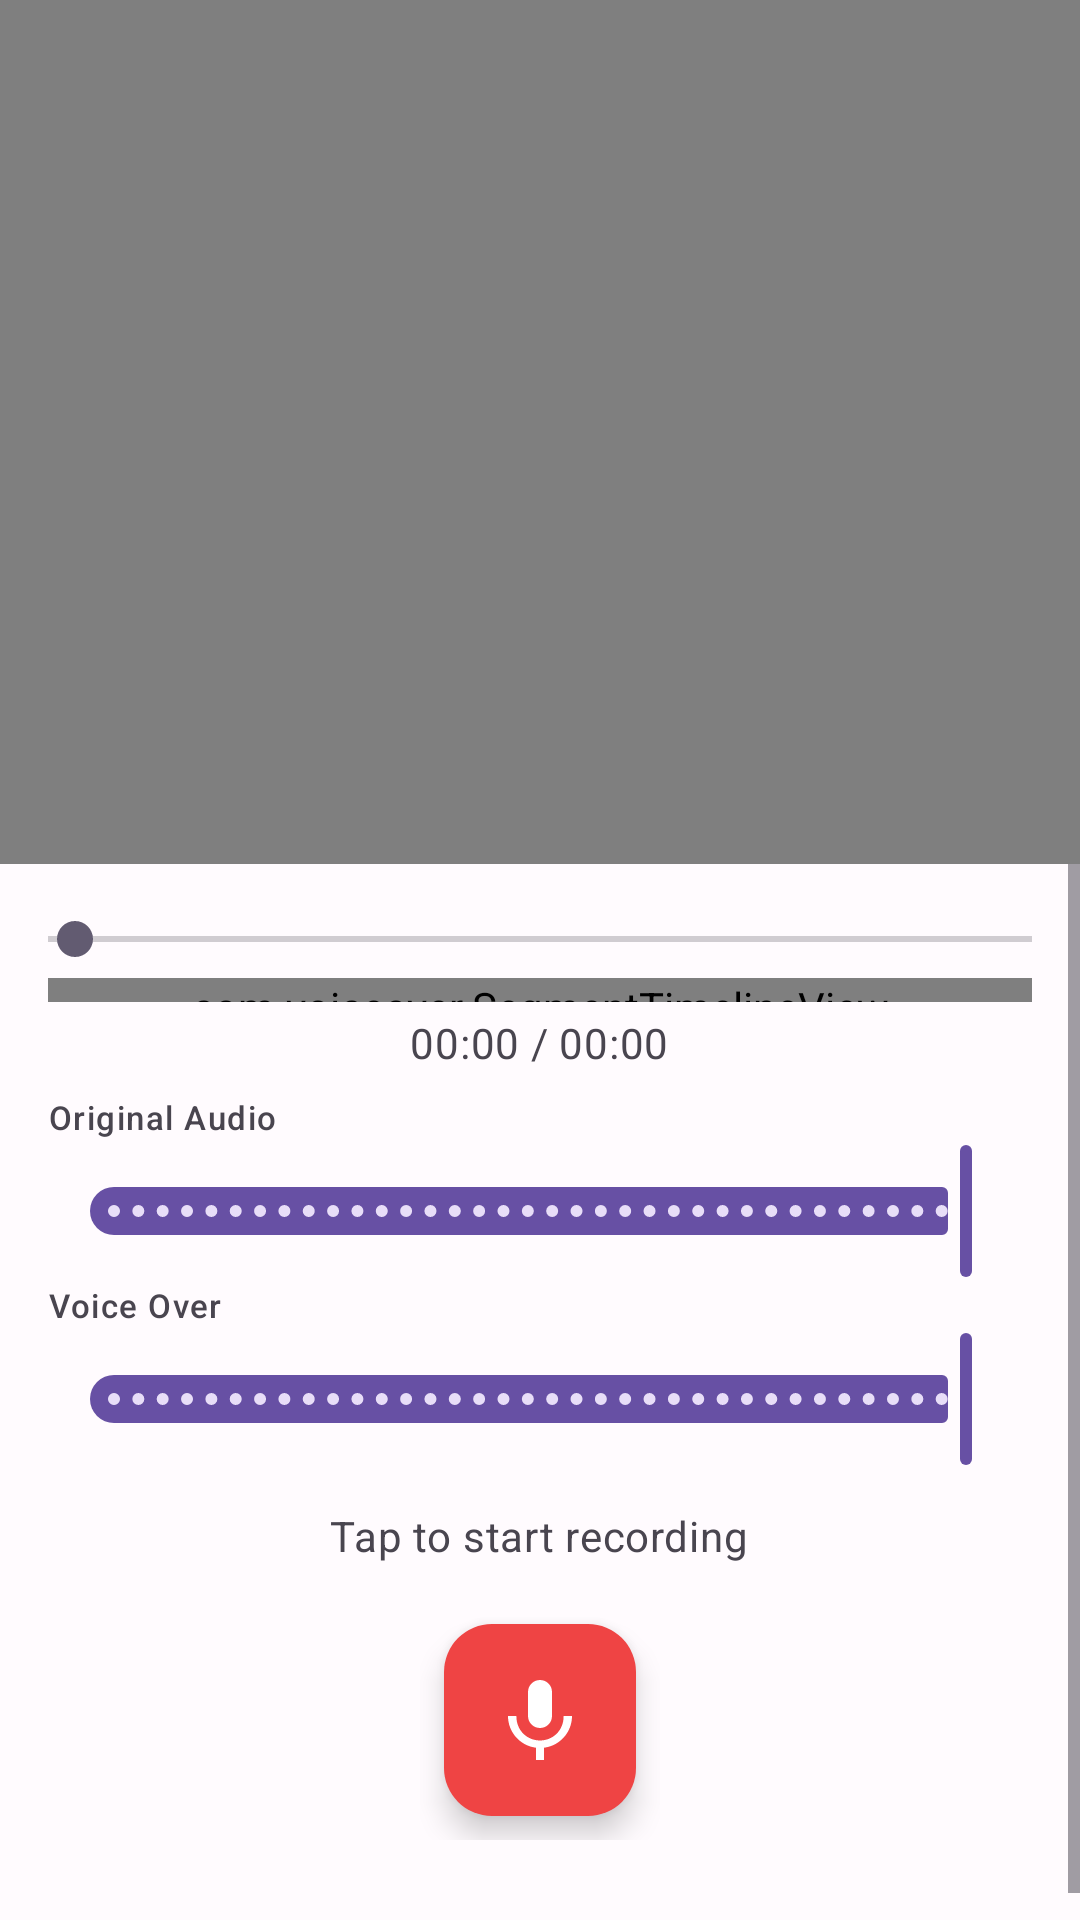

The Android layout XML behind this screen, and the referenced resources:
<!-- AndroidManifest.xml: application theme Theme.VoiceOver -->
<!-- res/layout/activity_recording.xml -->
<?xml version="1.0" encoding="utf-8"?>
<androidx.constraintlayout.widget.ConstraintLayout
    xmlns:android="http://schemas.android.com/apk/res/android"
    xmlns:app="http://schemas.android.com/apk/res-auto"
    android:layout_width="match_parent"
    android:layout_height="match_parent"
    android:background="?android:attr/colorBackground">

    <FrameLayout
        android:id="@+id/videoContainer"
        android:layout_width="0dp"
        android:layout_height="0dp"
        android:background="@android:color/black"
        app:layout_constraintTop_toTopOf="parent"
        app:layout_constraintStart_toStartOf="parent"
        app:layout_constraintEnd_toEndOf="parent"
        app:layout_constraintBottom_toTopOf="@id/controlsScroll"
        app:layout_constraintHeight_default="percent"
        app:layout_constraintHeight_percent="0.45">

        <VideoView
            android:id="@+id/videoView"
            android:layout_width="wrap_content"
            android:layout_height="wrap_content"
            android:layout_gravity="center" />

        <ImageView
            android:id="@+id/playOverlay"
            android:layout_width="@dimen/play_overlay_size"
            android:layout_height="@dimen/play_overlay_size"
            android:layout_gravity="center"
            android:src="@drawable/ic_play"
            android:background="@drawable/circle_play_bg"
            android:padding="@dimen/play_overlay_padding"
            android:visibility="gone"
            android:contentDescription="@string/preview"
            app:tint="@android:color/white" />

        <ProgressBar
            android:id="@+id/loadingSpinner"
            android:layout_width="@dimen/loading_spinner_size"
            android:layout_height="@dimen/loading_spinner_size"
            android:layout_gravity="center"
            android:visibility="gone"
            android:indeterminate="true" />

    </FrameLayout>

    <ScrollView
        android:id="@+id/controlsScroll"
        android:layout_width="0dp"
        android:layout_height="0dp"
        app:layout_constraintTop_toBottomOf="@id/videoContainer"
        app:layout_constraintBottom_toBottomOf="parent"
        app:layout_constraintStart_toStartOf="parent"
        app:layout_constraintEnd_toEndOf="parent">

        <LinearLayout
            android:id="@+id/controlsContainer"
            android:layout_width="match_parent"
            android:layout_height="wrap_content"
            android:orientation="vertical"
            android:gravity="center_horizontal"
            android:padding="@dimen/controls_padding"
            android:background="?attr/colorSurface">

            
            <SeekBar
                android:id="@+id/seekBar"
                android:layout_width="match_parent"
                android:layout_height="wrap_content"
                android:paddingStart="0dp"
                android:paddingEnd="0dp"
                android:thumbOffset="0dp" />

            
            <com.voiceover.SegmentTimelineView
                android:id="@+id/segmentTimeline"
                android:layout_width="match_parent"
                android:layout_height="@dimen/timeline_height"
                android:layout_marginTop="4dp" />

            
            <TextView
                android:id="@+id/timeText"
                android:layout_width="wrap_content"
                android:layout_height="wrap_content"
                android:text="00:00 / 00:00"
                android:textAppearance="?attr/textAppearanceBodyMedium"
                android:textColor="?attr/colorOnSurfaceVariant"
                android:layout_marginTop="4dp" />

            
            <TextView
                android:id="@+id/segmentCountText"
                android:layout_width="wrap_content"
                android:layout_height="wrap_content"
                android:textAppearance="?attr/textAppearanceLabelMedium"
                android:textColor="?attr/colorOnSurfaceVariant"
                android:layout_marginTop="2dp"
                android:visibility="gone" />

            
            <LinearLayout
                android:id="@+id/volumeControls"
                android:layout_width="match_parent"
                android:layout_height="wrap_content"
                android:orientation="vertical"
                android:layout_marginTop="8dp">

                <TextView
                    android:layout_width="wrap_content"
                    android:layout_height="wrap_content"
                    android:text="@string/original_audio"
                    android:textAppearance="?attr/textAppearanceLabelSmall"
                    android:textColor="?attr/colorOnSurfaceVariant" />

                <com.google.android.material.slider.Slider
                    android:id="@+id/originalVolumeSlider"
                    android:layout_width="match_parent"
                    android:layout_height="wrap_content"
                    android:valueFrom="0"
                    android:valueTo="100"
                    android:value="100"
                    android:stepSize="1" />

                <TextView
                    android:layout_width="wrap_content"
                    android:layout_height="wrap_content"
                    android:text="@string/voice_over_audio"
                    android:textAppearance="?attr/textAppearanceLabelSmall"
                    android:textColor="?attr/colorOnSurfaceVariant" />

                <com.google.android.material.slider.Slider
                    android:id="@+id/voiceVolumeSlider"
                    android:layout_width="match_parent"
                    android:layout_height="wrap_content"
                    android:valueFrom="0"
                    android:valueTo="100"
                    android:value="100"
                    android:stepSize="1" />

            </LinearLayout>

            
            <TextView
                android:id="@+id/statusText"
                android:layout_width="wrap_content"
                android:layout_height="wrap_content"
                android:text="@string/start_recording"
                android:textAppearance="?attr/textAppearanceBodyMedium"
                android:textColor="?attr/colorOnSurfaceVariant"
                android:layout_marginTop="12dp"
                android:layout_marginBottom="12dp" />

            
            <FrameLayout
                android:layout_width="@dimen/record_pulse_size"
                android:layout_height="@dimen/record_pulse_size"
                android:layout_marginBottom="12dp"
                android:importantForAccessibility="no">

                <View
                    android:id="@+id/recordPulse"
                    android:layout_width="@dimen/record_pulse_size"
                    android:layout_height="@dimen/record_pulse_size"
                    android:background="@drawable/circle_pulse"
                    android:importantForAccessibility="no"
                    android:visibility="invisible" />

                <com.google.android.material.floatingactionbutton.FloatingActionButton
                    android:id="@+id/recordFab"
                    style="@style/Widget.Material3.FloatingActionButton.Primary"
                    android:layout_width="wrap_content"
                    android:layout_height="wrap_content"
                    android:layout_gravity="center"
                    android:contentDescription="@string/start_recording"
                    app:backgroundTint="@color/record_red"
                    app:fabCustomSize="@dimen/record_fab_size"
                    app:maxImageSize="@dimen/record_fab_icon_size"
                    app:tint="?attr/colorOnPrimary"
                    app:srcCompat="@drawable/ic_mic" />

            </FrameLayout>

            
            <LinearLayout
                android:layout_width="match_parent"
                android:layout_height="wrap_content"
                android:orientation="horizontal"
                android:gravity="center"
                android:layout_marginBottom="8dp">

                
                <com.google.android.material.button.MaterialButton
                    android:id="@+id/reRecordButton"
                    style="@style/Widget.Material3.Button.IconButton"
                    android:layout_width="@dimen/action_button_size"
                    android:layout_height="@dimen/action_button_size"
                    android:contentDescription="@string/re_record"
                    app:icon="@drawable/ic_restart"
                    app:iconTint="?attr/colorOnSurfaceVariant"
                    app:iconGravity="textStart"
                    app:iconPadding="0dp"
                    android:visibility="gone" />

                
                <com.google.android.material.floatingactionbutton.FloatingActionButton
                    android:id="@+id/saveButton"
                    style="@style/Widget.Material3.FloatingActionButton.Primary"
                    android:layout_width="wrap_content"
                    android:layout_height="wrap_content"
                    android:layout_marginStart="@dimen/action_button_spacing"
                    android:contentDescription="@string/save_video"
                    app:fabCustomSize="@dimen/save_fab_size"
                    app:maxImageSize="@dimen/save_fab_icon_size"
                    app:srcCompat="@drawable/ic_save"
                    android:visibility="gone" />

                
                <com.google.android.material.button.MaterialButton
                    android:id="@+id/stopButton"
                    style="@style/Widget.Material3.Button.OutlinedButton"
                    android:layout_width="wrap_content"
                    android:layout_height="wrap_content"
                    android:minHeight="@dimen/action_button_size"
                    android:text="@string/done"
                    android:visibility="gone" />

            </LinearLayout>

        </LinearLayout>

    </ScrollView>

</androidx.constraintlayout.widget.ConstraintLayout>
<!-- resources referenced by this layout -->
<resources>
  <color name="record_red">#FFEF4444</color>
  <dimen name="action_button_size">48dp</dimen>
  <dimen name="action_button_spacing">24dp</dimen>
  <dimen name="controls_padding">16dp</dimen>
  <dimen name="loading_spinner_size">48dp</dimen>
  <dimen name="play_overlay_padding">16dp</dimen>
  <dimen name="play_overlay_size">64dp</dimen>
  <dimen name="record_fab_icon_size">32dp</dimen>
  <dimen name="record_fab_size">64dp</dimen>
  <dimen name="record_pulse_size">80dp</dimen>
  <dimen name="save_fab_icon_size">24dp</dimen>
  <dimen name="save_fab_size">56dp</dimen>
  <dimen name="timeline_height">8dp</dimen>
  <!-- drawable circle_pulse (drawable) -->
  <?xml version="1.0" encoding="utf-8"?>
  <shape xmlns:android="http://schemas.android.com/apk/res/android"
      android:shape="oval">
      <solid android:color="@color/recording_pulse" />
  </shape>
  <!-- drawable ic_mic (drawable) -->
  <?xml version="1.0" encoding="utf-8"?>
  <vector xmlns:android="http://schemas.android.com/apk/res/android"
      android:width="24dp"
      android:height="24dp"
      android:viewportWidth="24"
      android:viewportHeight="24">
      <path
          android:fillColor="#FFFFFF"
          android:pathData="M12,14c1.66,0 3,-1.34 3,-3V5c0,-1.66 -1.34,-3 -3,-3S9,3.34 9,5v6C9,12.66 10.34,14 12,14zM17.91,11c0,3.75 -2.78,6.12 -5.91,6.12S6.09,14.75 6.09,11H4c0,4.08 3.05,7.44 7,7.93V22h2v-3.07c3.95,-0.49 7,-3.85 7,-7.93H17.91z" />
  </vector>
  <string name="done">Done</string>
  <string name="original_audio">Original Audio</string>
  <string name="preview">Preview</string>
  <string name="re_record">Re-record</string>
  <string name="save_video">Save Video</string>
  <string name="start_recording">Tap to start recording</string>
  <string name="voice_over_audio">Voice Over</string>
  <color name="recording_pulse">#33EF4444</color>
  <color name="md_theme_light_primary">#6750A4</color>
  <color name="md_theme_light_onPrimary">#FFFFFF</color>
  <color name="md_theme_light_primaryContainer">#EADDFF</color>
  <color name="md_theme_light_onPrimaryContainer">#21005D</color>
  <color name="md_theme_light_secondary">#625B71</color>
  <color name="md_theme_light_onSecondary">#FFFFFF</color>
  <color name="md_theme_light_secondaryContainer">#E8DEF8</color>
  <color name="md_theme_light_onSecondaryContainer">#1D192B</color>
  <color name="md_theme_light_tertiary">#7D5260</color>
  <color name="md_theme_light_onTertiary">#FFFFFF</color>
  <color name="md_theme_light_tertiaryContainer">#FFD8E4</color>
  <color name="md_theme_light_onTertiaryContainer">#31111D</color>
  <color name="md_theme_light_error">#B3261E</color>
  <color name="md_theme_light_onError">#FFFFFF</color>
  <color name="md_theme_light_errorContainer">#F9DEDC</color>
  <color name="md_theme_light_onErrorContainer">#410E0B</color>
  <color name="md_theme_light_background">#FFFBFE</color>
  <color name="md_theme_light_onBackground">#1C1B1F</color>
  <color name="md_theme_light_surface">#FFFBFE</color>
  <color name="md_theme_light_onSurface">#1C1B1F</color>
  <color name="md_theme_light_surfaceVariant">#E7E0EC</color>
  <color name="md_theme_light_onSurfaceVariant">#49454F</color>
  <color name="md_theme_light_outline">#79747E</color>
  <color name="md_theme_light_outlineVariant">#CAC4D0</color>
  <color name="md_theme_light_inverseSurface">#313033</color>
  <color name="md_theme_light_inverseOnSurface">#F4EFF4</color>
  <color name="md_theme_light_inversePrimary">#D0BCFF</color>
</resources>
